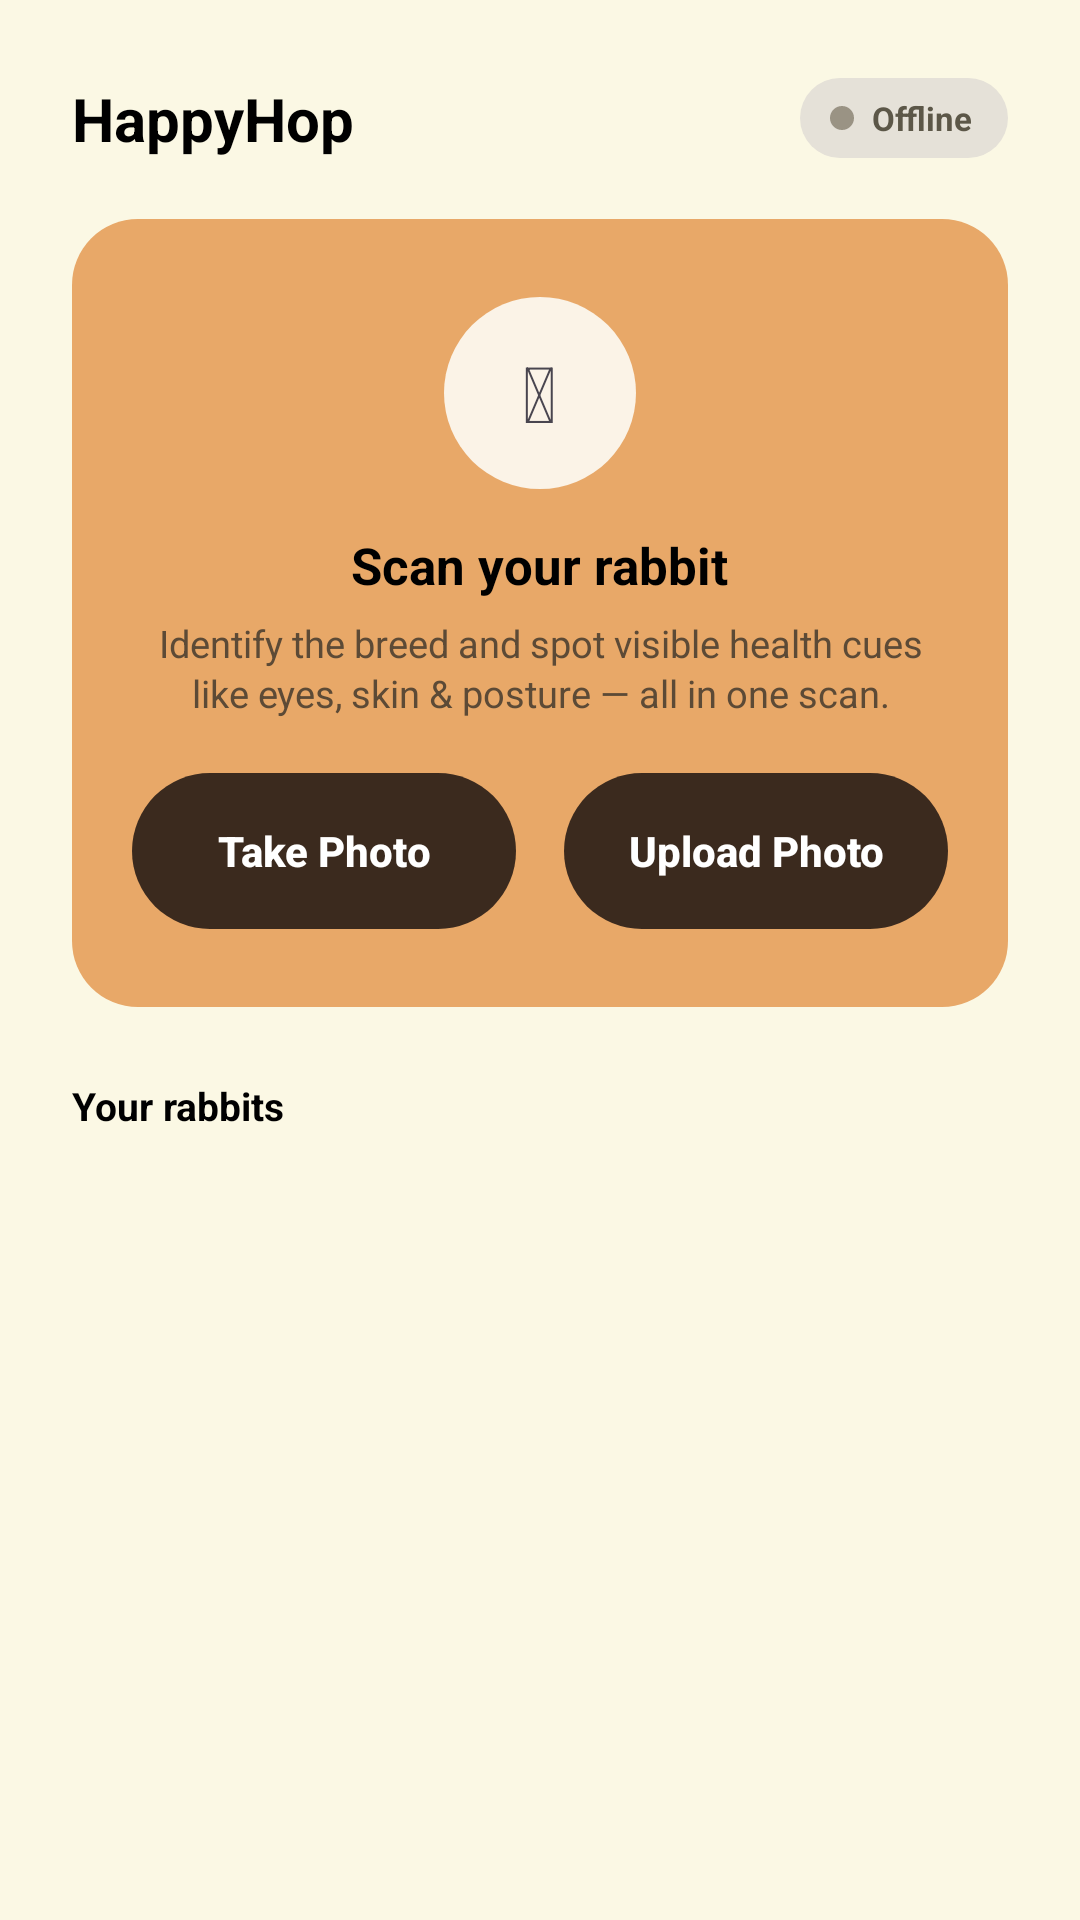

The Android layout XML behind this screen, and the referenced resources:
<!-- AndroidManifest.xml: application theme Theme.BunnyCare -->
<!-- res/layout/activity_camerapage.xml -->
<?xml version="1.0" encoding="utf-8"?>
<LinearLayout xmlns:android="http://schemas.android.com/apk/res/android"
    xmlns:app="http://schemas.android.com/apk/res-auto"
    android:id="@+id/camerapage"
    android:layout_width="match_parent"
    android:layout_height="match_parent"
    android:orientation="vertical"
    android:background="@color/cream_bg">

    <ScrollView
        android:layout_width="match_parent"
        android:layout_height="match_parent"
        android:fillViewport="true"
        android:overScrollMode="never">

        <LinearLayout
            android:layout_width="match_parent"
            android:layout_height="wrap_content"
            android:orientation="vertical"
            android:paddingStart="24dp"
            android:paddingEnd="24dp"
            android:paddingTop="26dp"
            android:paddingBottom="28dp">

            <LinearLayout
                android:layout_width="match_parent"
                android:layout_height="wrap_content"
                android:orientation="horizontal"
                android:gravity="center_vertical">

                <TextView
                    android:layout_width="0dp"
                    android:layout_height="wrap_content"
                    android:layout_weight="1"
                    android:text="HappyHop"
                    android:textColor="@color/black"
                    android:textSize="20sp"
                    android:textStyle="bold" />

                <LinearLayout
                    android:id="@+id/statusBadge"
                    android:layout_width="wrap_content"
                    android:layout_height="wrap_content"
                    android:orientation="horizontal"
                    android:gravity="center_vertical"
                    android:background="@drawable/status_pill_offline"
                    android:paddingStart="10dp"
                    android:paddingEnd="12dp"
                    android:paddingTop="6dp"
                    android:paddingBottom="6dp">

                    <View
                        android:id="@+id/statusDot"
                        android:layout_width="8dp"
                        android:layout_height="8dp"
                        android:layout_marginEnd="6dp"
                        android:background="@drawable/status_dot_offline" />

                    <TextView
                        android:id="@+id/txtStatus"
                        android:layout_width="wrap_content"
                        android:layout_height="wrap_content"
                        android:text="Offline"
                        android:textColor="#5C5748"
                        android:textSize="11sp"
                        android:textStyle="bold" />

                </LinearLayout>

            </LinearLayout>

            <LinearLayout
                android:layout_width="match_parent"
                android:layout_height="wrap_content"
                android:layout_marginTop="20dp"
                android:orientation="vertical"
                android:gravity="center_horizontal"
                android:background="@drawable/scan_card_bg"
                android:paddingStart="20dp"
                android:paddingEnd="20dp"
                android:paddingTop="26dp"
                android:paddingBottom="26dp">

                <FrameLayout
                    android:layout_width="64dp"
                    android:layout_height="64dp"
                    android:background="@drawable/circle_icon_bg">

                    <TextView
                        android:layout_width="wrap_content"
                        android:layout_height="wrap_content"
                        android:layout_gravity="center"
                        android:text="&#128247;"
                        android:textSize="26sp" />

                </FrameLayout>

                <TextView
                    android:layout_width="wrap_content"
                    android:layout_height="wrap_content"
                    android:layout_marginTop="14dp"
                    android:text="Scan your rabbit"
                    android:textColor="@color/black"
                    android:textSize="17sp"
                    android:textStyle="bold" />

                <TextView
                    android:layout_width="match_parent"
                    android:layout_height="wrap_content"
                    android:layout_marginTop="6dp"
                    android:gravity="center"
                    android:text="Identify the breed and spot visible health cues like eyes, skin &amp; posture — all in one scan."
                    android:textColor="#5C4A36"
                    android:textSize="12.5sp"
                    android:lineSpacingExtra="2dp" />

                <LinearLayout
                    android:layout_width="match_parent"
                    android:layout_height="wrap_content"
                    android:layout_marginTop="18dp"
                    android:orientation="horizontal">

                    <Button
                        android:id="@+id/btnOpenCamera"
                        style="@style/Widget.AppCompat.Button"
                        android:layout_width="0dp"
                        android:layout_height="52dp"
                        android:layout_weight="1"
                        android:layout_marginEnd="8dp"
                        android:background="@drawable/open_camera_button_bg"
                        android:backgroundTint="@null"
                        app:backgroundTint="@null"
                        android:insetTop="0dp"
                        android:insetBottom="0dp"
                        android:stateListAnimator="@null"
                        android:text="Take Photo"
                        android:textAllCaps="false"
                        android:textColor="#FFFFFF"
                        android:textSize="14sp"
                        android:textStyle="bold" />

                    <Button
                        android:id="@+id/btnUploadPhoto"
                        style="@style/Widget.AppCompat.Button"
                        android:layout_width="0dp"
                        android:layout_height="52dp"
                        android:layout_weight="1"
                        android:layout_marginStart="8dp"
                        android:background="@drawable/open_camera_button_bg"
                        android:backgroundTint="@null"
                        app:backgroundTint="@null"
                        android:insetTop="0dp"
                        android:insetBottom="0dp"
                        android:stateListAnimator="@null"
                        android:text="Upload Photo"
                        android:textAllCaps="false"
                        android:textColor="#FFFFFF"
                        android:textSize="14sp"
                        android:textStyle="bold" />

                </LinearLayout>

            </LinearLayout>

            <TextView
                android:layout_width="match_parent"
                android:layout_height="wrap_content"
                android:layout_marginTop="24dp"
                android:text="Your rabbits"
                android:textColor="@color/black"
                android:textSize="13sp"
                android:textStyle="bold" />

            <HorizontalScrollView
                android:layout_width="match_parent"
                android:layout_height="wrap_content"
                android:layout_marginTop="12dp"
                android:scrollbars="none">

                <LinearLayout
                    android:id="@+id/yourRabbitsRow"
                    android:layout_width="wrap_content"
                    android:layout_height="wrap_content"
                    android:orientation="horizontal" />

            </HorizontalScrollView>

        </LinearLayout>

    </ScrollView>

</LinearLayout>
<!-- resources referenced by this layout -->
<resources>
  <color name="black">#FF000000</color>
  <color name="cream_bg">#FBF8E4</color>
  <!-- drawable circle_icon_bg (drawable) -->
  <?xml version="1.0" encoding="utf-8"?>
  <shape xmlns:android="http://schemas.android.com/apk/res/android"
      android:shape="oval">
  
      <solid android:color="#FBF3E7" />
  
  </shape>
  <!-- drawable open_camera_button_bg (drawable) -->
  <?xml version="1.0" encoding="utf-8"?>
  <shape xmlns:android="http://schemas.android.com/apk/res/android"
      android:shape="rectangle">
  
      <solid android:color="#3B2A1E" />
  
      <corners android:radius="30dp" />
  
  </shape>
  <!-- drawable scan_card_bg (drawable) -->
  <?xml version="1.0" encoding="utf-8"?>
  <shape xmlns:android="http://schemas.android.com/apk/res/android"
      android:shape="rectangle">
  
      <solid android:color="#E8A868" />
  
      <corners android:radius="22dp" />
  
  </shape>
  <!-- drawable status_dot_offline (drawable) -->
  <?xml version="1.0" encoding="utf-8"?>
  <shape xmlns:android="http://schemas.android.com/apk/res/android"
      android:shape="oval">
  
      <solid android:color="#9A9384" />
  
  </shape>
  <!-- drawable status_pill_offline (drawable) -->
  <?xml version="1.0" encoding="utf-8"?>
  <shape xmlns:android="http://schemas.android.com/apk/res/android"
      android:shape="rectangle">
  
      <solid android:color="#E5E1D8" />
  
      <corners android:radius="20dp" />
  
  </shape>
  <style name="Theme.BunnyCare" parent="Base.Theme.BunnyCare" />
  <style name="Base.Theme.BunnyCare" parent="Theme.Material3.DayNight.NoActionBar">
          
          
      </style>
</resources>
